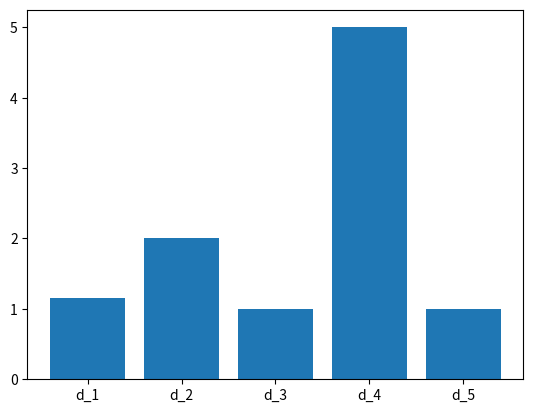

Write the Python code that produced this figure.
import math
import matplotlib.pyplot as matplotlib


def t1(n, m):
    sum1 = 0
    for i in range(1, n + 1):
        for j in range(1, m + 1):
            sum1 += math.ceil(i) - 76 * j
    sum1 *= 22

    sum2 = 0
    for i in range(1, n + 1):
        for j in range(1, m + 1):
            sum2 += (42 * j + 90 * j ** 4 - 8)

    sum2 /= 31

    return sum1 - sum2


print(t1(88, 80))
print(t1(21, 83))

def t2(n):
    if n == 0:
        return 6
    elif n == 1:
        return 4
    return 1 / 45 * t2(n - 2) ** 3 + math.cos(t2(n - 1))


print(t2(12))
print(t2(2))


def t3(y, z):
    n = len(y)
    sum = 0
    for i in range(1, n + 1):
        sum += (y[i - 1] - z[i - 1]) ** 2
    return math.sqrt(sum)


print(t3([1,  0.5, 1], [0.5, 2, 1]))


def t4(y, z):
    n = len(y)
    sum = 0
    for i in range(1, n + 1):
        sum += abs(y[i - 1] - z[i - 1])
    return sum


print(t4([1,  0.5, 1], [0.5, 2, 1]))


def t5(y, z):
    n = len(y)
    maxim = y[0]
    for i in range(1, n + 1):
        local_dist = abs(y[i - 1] - z[i - 1])
        if maxim < local_dist:
            maxim = local_dist
    return maxim


print(t5([1,  0.5, 1], [0.5, 2, 1]))

def t6(y, z):
    n = len(y)
    sum = 0
    for i in range(1, n + 1):
        sum += (y[i - 1] - z[i - 1]) ** 2
    return sum


print(t6([1,  0.5, 1], [0.5, 2, 1]))


def t7(y, z):
    h = 5
    n = len(y)
    sum = 0
    for i in range(1, n + 1):
        sum += abs(y[i - 1] - z[i - 1]) ** h
    return sum ** (1 / h)


print(t7([1,  0.5, 1], [0.5, 2, 1]))


def euclidean_distance(y, z):
    n = len(y)
    summ = 0
    for i in range(1, n + 1):
        summ += (y[i - 1] - z[i - 1]) ** 2
    return math.sqrt(summ)


def manhattan_distance(y, z):
    n = len(y)
    summ = 0
    for i in range(1, n + 1):
        summ += math.fabs(y[i - 1] - z[i - 1])
    return summ


def chebyshuov_distance(y, z):
    n = len(y)
    maximum = y[0]
    for i in range(1, n + 1):
        local_dist = abs(y[i - 1] - z[i - 1])
        if maximum < local_dist:
            maximum = local_dist
    return maximum


def square_euclidean_distance(y, z):
    sixth_ans = 0
    n = len(y)
    for i in range(0, n):
        sixth_ans += (y[i] - z[i]) ** 2
    return sixth_ans


def minkovskiy_distance(y, z):
    n = len(y)
    h = 5
    result = 0
    for i in range(0, n):
        result += math.fabs((y[i] - z[i]) ** h)
    return result ** (1 / h)


def visualize(distance_metrics, y, z, move=1):
    moved_z = [i + move for i in z]
    distance_differences = []
    for distance in distance_metrics:
        distance_before_move = distance(y, z)
        distance_after_move = distance(y, moved_z)
        distance_difference = distance_after_move - distance_before_move
        distance_differences.append(distance_difference)
    x = range(0, len(distance_differences))
    figure, axis = matplotlib.subplots()
    # построение гистограммы с подписями
    axis.bar(x, distance_differences)
    axis.set_xticks(x, labels=[f'd_{i + 1}' for i in x])


distance_metrics = [euclidean_distance, manhattan_distance, chebyshuov_distance, square_euclidean_distance, minkovskiy_distance]
visualize(distance_metrics, [1, 0.5, 1], [0.5, 2, 1], 1)
# matplotlib.show()

words = ["language!", "programming", "Python", "the", "love", "I"]


def t9(words):
    result = ""
    n = len(words)
    for i in range(n-1, -1, -1):
        result += words[i]
        if i != 0:
            result += " "
    return result


print(t9(words))


def t10(s, c):
    count = 0
    for i in s:
        if i == c:
            count += 1
    return count


def count_characters(s):
    dict = {}
    s = s.lower()
    for i in range(0, len(s)):
        key = s[i]
        if not (key in dict):
            value = t10(s, key)
            dict[key] = value
    return dict


print(count_characters('Hello world'))


def levenshtein(a, b, i, j):
    if (i == 0 or j == 0):
        return max(i, j)
    elif (a[i - 1] == b[j - 1]):
        return levenshtein(a, b, i - 1, j - 1)
    else:
        return 1 + min(levenshtein(a, b, i - 1, j), levenshtein(a, b, i, j - 1), levenshtein(a, b, i - 1, j - 1))


print(levenshtein('Hello, world!', 'Goodbye, world!', 1, 2))
